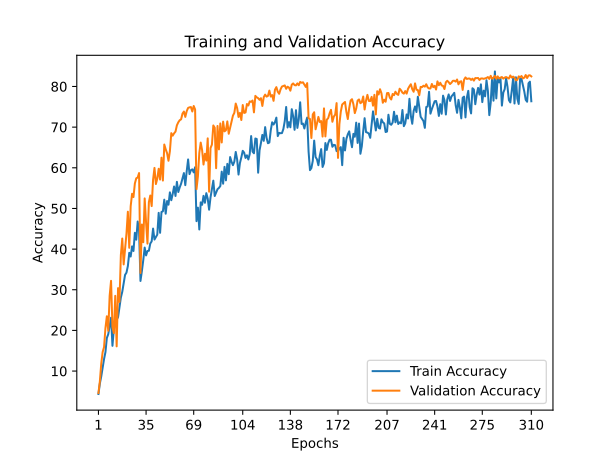

The data file committed next to this chart (first rows):
train_accuracy; train_loss; valid_accuracy; valid_loss
4,3640; 4,4274; 4,6100; 4,4478
6,9180; 4,2985; 7,4200; 4,1489
8,6900; 4,2272; 11,8400; 3,9909
10,9380; 4,0969; 14,6800; 3,8914
12,9540; 4,0434; 15,8900; 3,8039
14,6620; 4,0033; 20,5800; 3,4919
18,1420; 3,8458; 23,4800; 3,4501
19,0660; 3,7920; 19,9100; 3,6601
21,0240; 3,7368; 28,5100; 3,2288
23,1220; 3,6799; 32,2000; 3,0424
16,2140; 3,9248; 20,8300; 3,6714
20,3320; 3,7580; 19,3400; 3,6954
21,4360; 3,6994; 28,5100; 3,2765
22,6380; 3,6937; 16,0800; 4,1701
23,2540; 3,7156; 30,4000; 3,1511
25,6660; 3,6016; 27,0200; 3,2938
28,0860; 3,4887; 38,5300; 2,8469
29,4980; 3,4506; 42,6000; 2,7189
31,4860; 3,4425; 36,2300; 2,9522
33,6580; 3,2864; 40,0800; 2,8105
34,2120; 3,3250; 43,7700; 2,6284
35,8240; 3,2380; 49,2000; 2,4825
39,0880; 3,1593; 40,3200; 2,7873
38,1760; 3,1856; 50,5200; 2,3877
40,6680; 3,1070; 53,6100; 2,2876
39,5360; 3,1647; 52,8000; 2,3151
44,0100; 2,9836; 56,1500; 2,1710
42,3100; 3,0391; 57,4300; 2,1423
46,7940; 2,8833; 57,6000; 2,1367
44,5700; 2,9643; 58,7100; 2,0894
32,1620; 3,3453; 34,1200; 3,2384
34,5780; 3,2908; 46,0500; 2,5360
37,2980; 3,2006; 41,6900; 2,7083
40,3760; 3,0786; 52,4700; 2,3195
38,4520; 3,1780; 46,4800; 2,5714
39,5380; 3,0757; 41,3400; 2,7348
39,5860; 3,1482; 51,5500; 2,4030
41,3680; 3,0002; 53,1800; 2,3486
41,9100; 3,0463; 50,5800; 2,3951
45,0500; 2,9268; 57,0700; 2,1854
42,3500; 3,0227; 59,9700; 2,0652
42,9300; 3,0533; 56,0000; 2,4362
43,5620; 3,0089; 57,3400; 2,1919
48,9180; 2,8400; 59,7600; 2,1008
44,0060; 3,0105; 57,1000; 2,3043
49,1300; 2,8041; 62,4900; 1,9940
49,2960; 2,8651; 56,8600; 2,1901
52,1580; 2,6999; 65,7200; 1,8966
48,7040; 2,8608; 64,5500; 1,9274
51,8200; 2,7484; 63,5900; 1,9619
50,9240; 2,8183; 61,7300; 2,0370
53,9600; 2,6991; 64,0800; 1,9360
52,0200; 2,7458; 68,5200; 1,8264
53,5580; 2,7109; 67,9000; 1,8461
55,4040; 2,6774; 68,4800; 1,8690
53,0680; 2,7696; 68,9000; 1,8010
56,5480; 2,6208; 70,4500; 1,7392
54,0480; 2,7579; 71,1900; 1,7148
55,1800; 2,6460; 71,7000; 1,7102
56,0900; 2,6478; 71,9200; 1,7065
... 250 more rows
